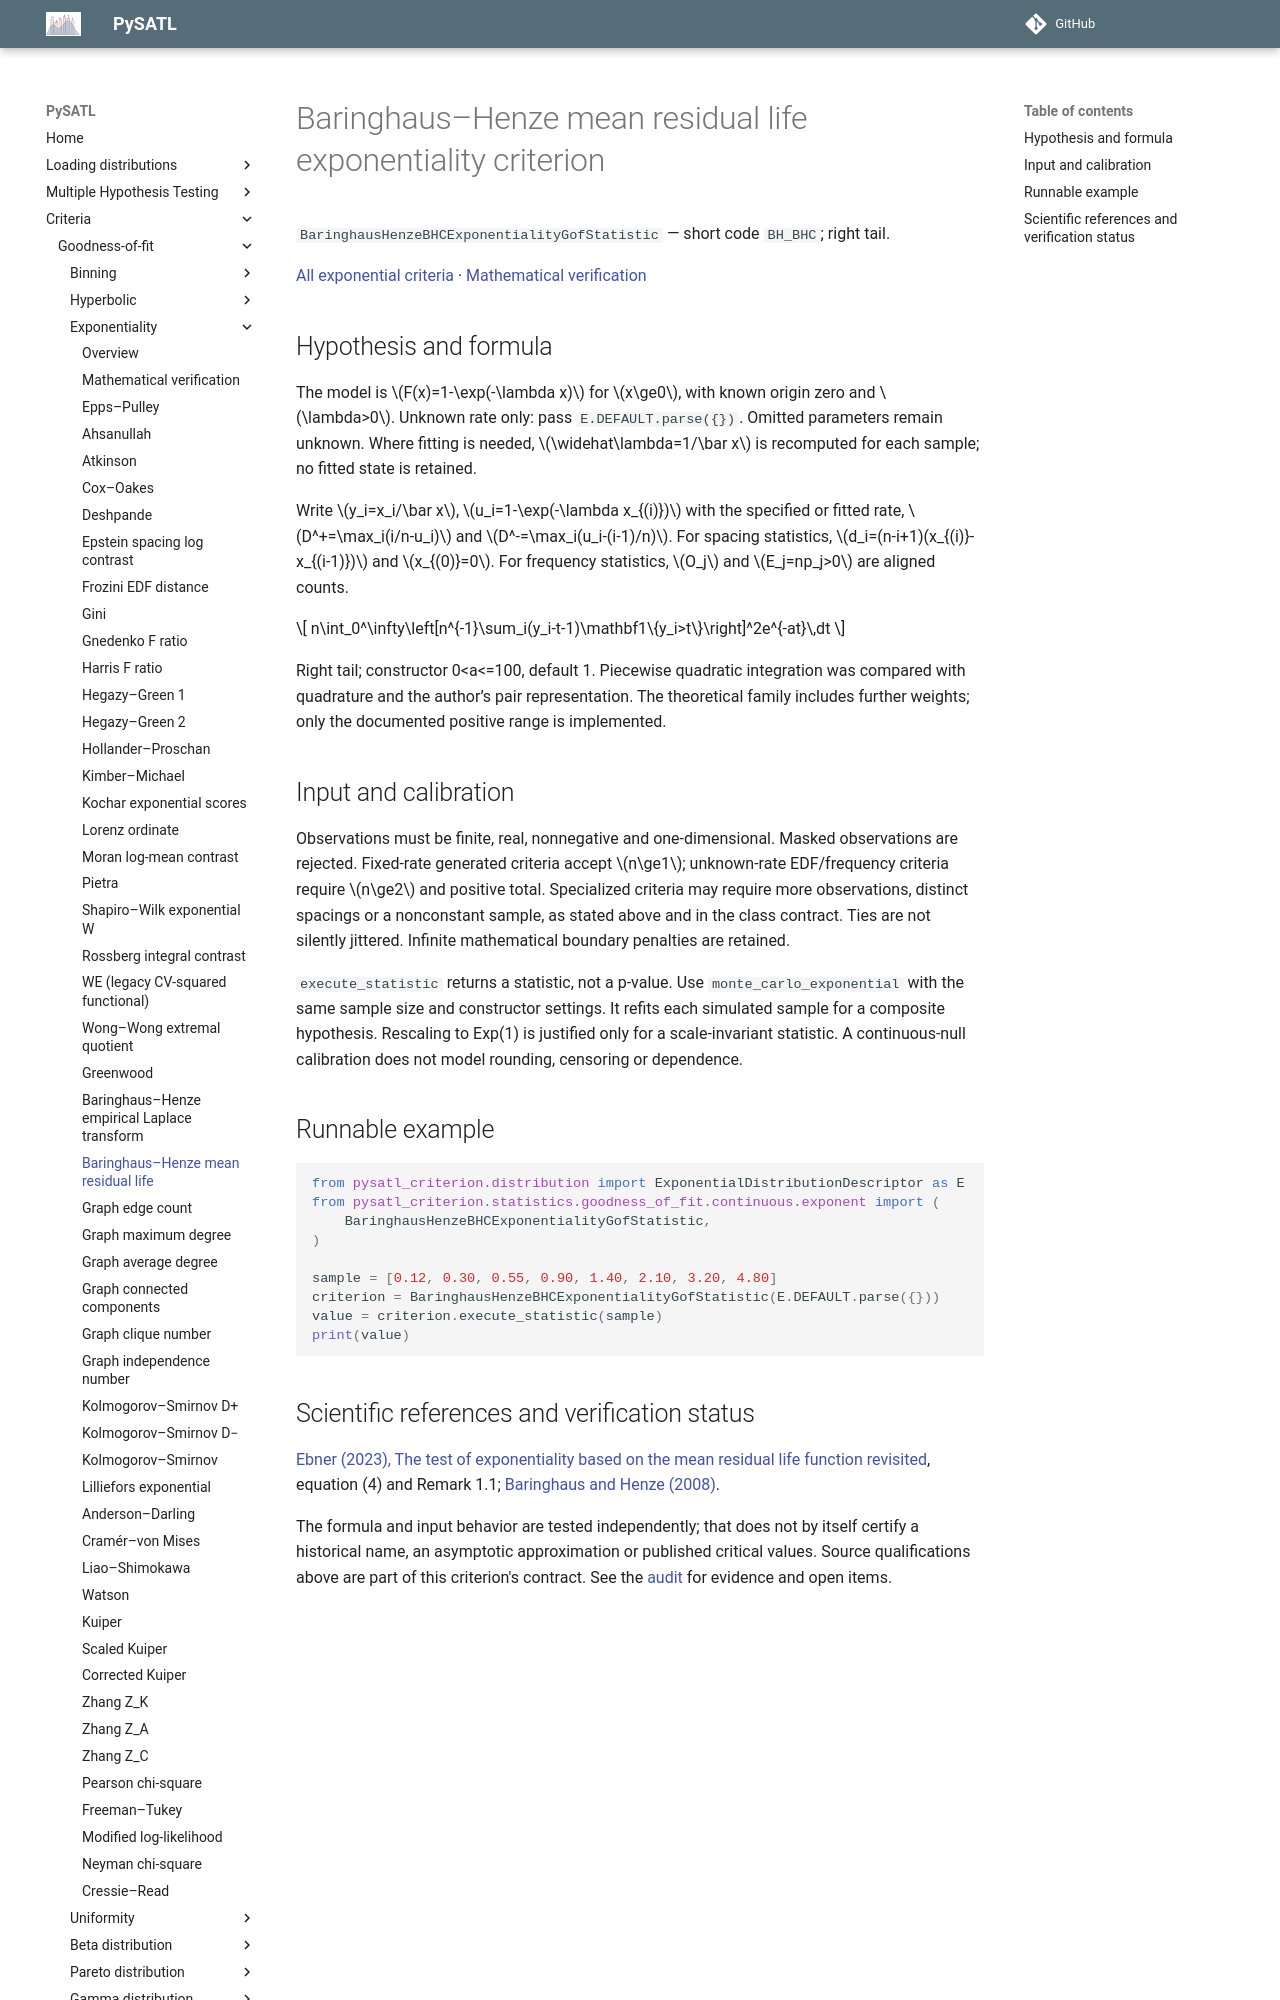

repository: PySATL/pysatl-criterion · page: en/main/criteria/goodness-of-fit/exponentiality/baringhaus_henze_bhc_exp_criterion/index.html · generator: mkdocs

# Baringhaus–Henze mean residual life exponentiality criterion

`BaringhausHenzeBHCExponentialityGofStatistic` — short code `BH_BHC`; right tail.

[All exponential criteria](index.md) · [Mathematical verification](mathematical-validation.md)

## Hypothesis and formula

The model is $F(x)=1-\exp(-\lambda x)$ for $x\ge0$, with known origin zero and $\lambda>0$.
Unknown rate only: pass `E.DEFAULT.parse({})`.
Omitted parameters remain unknown. Where fitting is needed, $\widehat\lambda=1/\bar x$
is recomputed for each sample; no fitted state is retained.

Write $y_i=x_i/\bar x$, $u_i=1-\exp(-\lambda x_{(i)})$ with the specified or
fitted rate, $D^+=\max_i(i/n-u_i)$ and $D^-=\max_i(u_i-(i-1)/n)$.
For spacing statistics, $d_i=(n-i+1)(x_{(i)}-x_{(i-1)})$ and $x_{(0)}=0$.
For frequency statistics, $O_j$ and $E_j=np_j>0$ are aligned counts.

$$
n\int_0^\infty\left[n^{-1}\sum_i(y_i-t-1)\mathbf1\{y_i>t\}\right]^2e^{-at}\,dt
$$

Right tail; constructor 0<a<=100, default 1. Piecewise quadratic integration was compared with quadrature and the author’s pair representation. The theoretical family includes further weights; only the documented positive range is implemented.

## Input and calibration

Observations must be finite, real, nonnegative and one-dimensional. Masked
observations are rejected. Fixed-rate generated criteria accept $n\ge1$;
unknown-rate EDF/frequency criteria require $n\ge2$ and positive total.
Specialized criteria may require more observations, distinct spacings or a
nonconstant sample, as stated above and in the class contract. Ties are not
silently jittered. Infinite mathematical boundary penalties are retained.

`execute_statistic` returns a statistic, not a p-value. Use
`monte_carlo_exponential` with the same sample size and constructor settings.
It refits each simulated sample for a composite hypothesis. Rescaling to
Exp(1) is justified only for a scale-invariant statistic. A continuous-null
calibration does not model rounding, censoring or dependence.

## Runnable example

```python
from pysatl_criterion.distribution import ExponentialDistributionDescriptor as E
from pysatl_criterion.statistics.goodness_of_fit.continuous.exponent import (
    BaringhausHenzeBHCExponentialityGofStatistic,
)

sample = [0.12, 0.30, 0.55, 0.90, 1.40, 2.10, 3.20, 4.80]
criterion = BaringhausHenzeBHCExponentialityGofStatistic(E.DEFAULT.parse({}))
value = criterion.execute_statistic(sample)
print(value)
```
